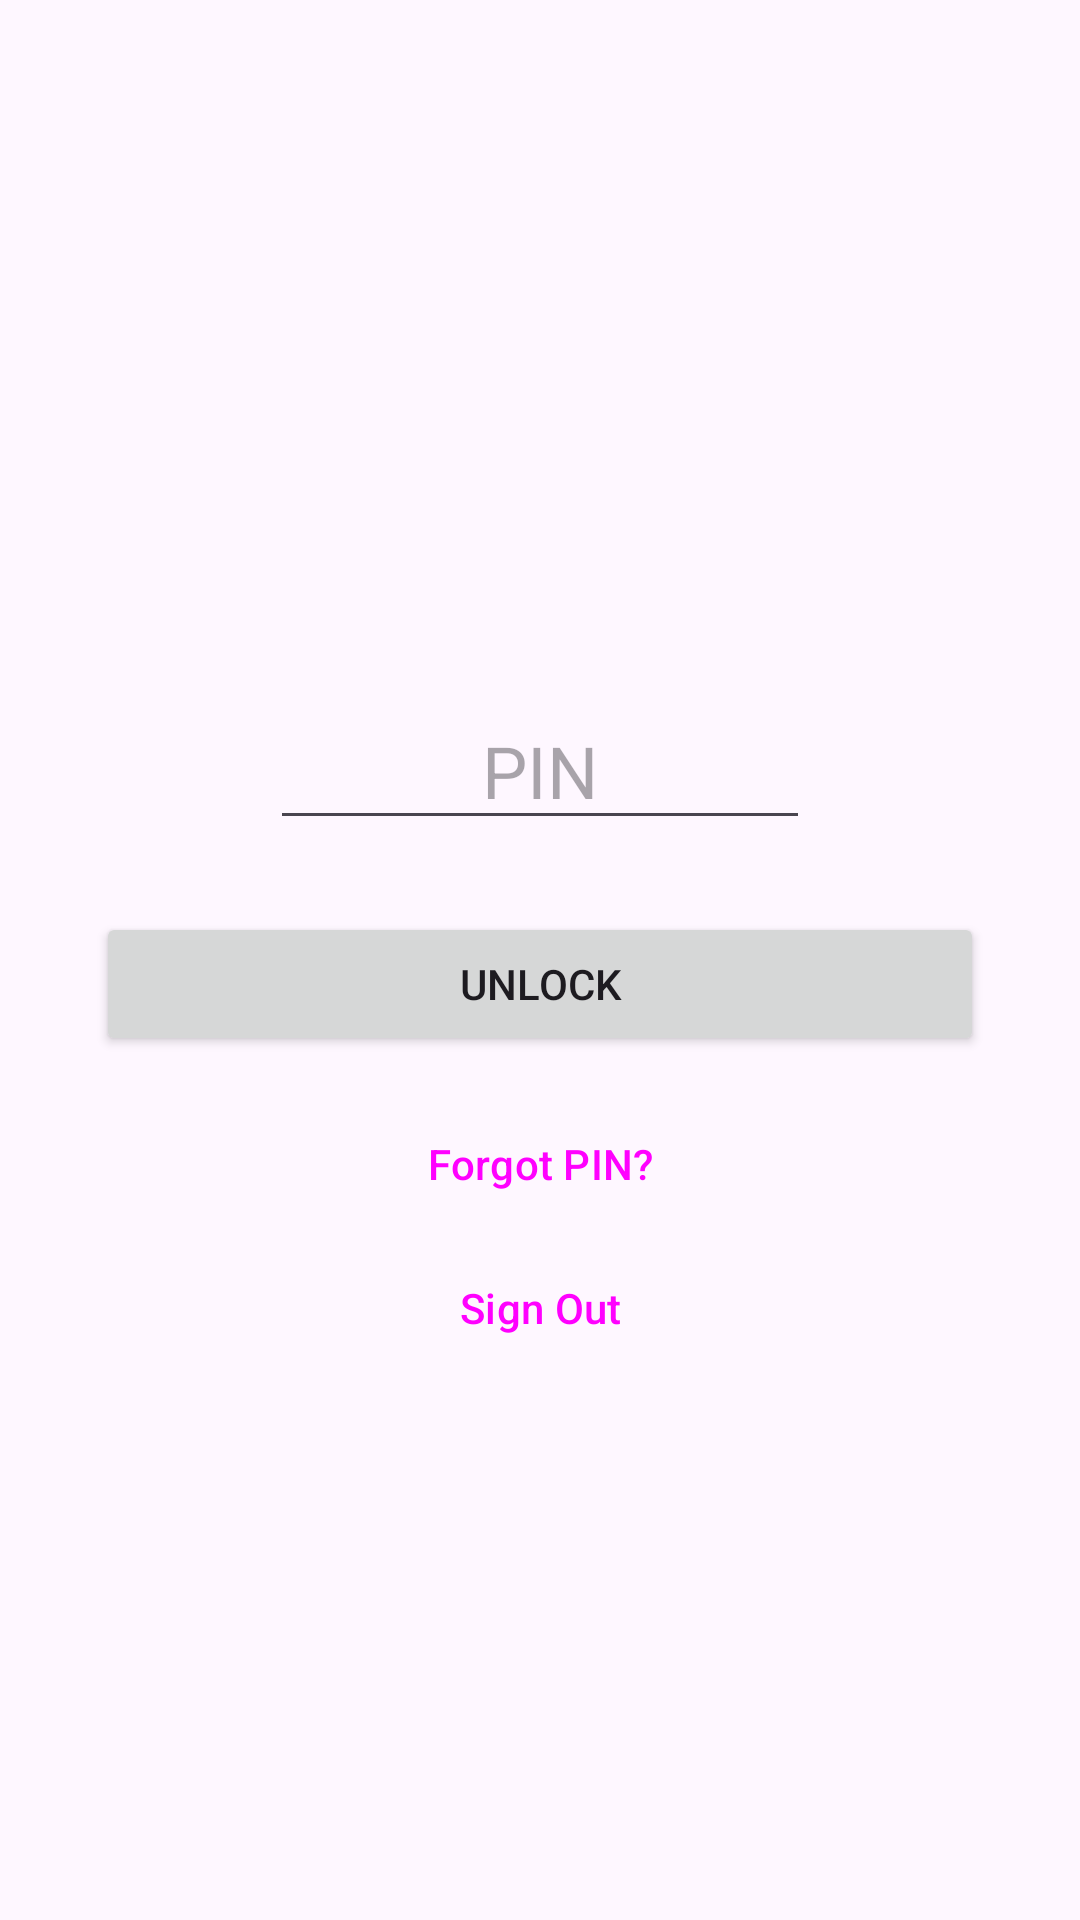

Here is an Android app screen rendered from its layout file. Give the layout XML and the strings, colors and styles it references.
<!-- AndroidManifest.xml: application theme Theme.VskOrders -->
<!-- res/layout/activity_pin_unlock.xml -->
<?xml version="1.0" encoding="utf-8"?>
<LinearLayout xmlns:android="http://schemas.android.com/apk/res/android"
    android:layout_width="match_parent"
    android:layout_height="match_parent"
    android:orientation="vertical"
    android:gravity="center"
    android:padding="32dp">

    <TextView
        android:id="@+id/textGreeting"
        android:layout_width="wrap_content"
        android:layout_height="wrap_content"
        android:textSize="20sp"
        android:textStyle="bold" />

    <EditText
        android:id="@+id/editPin"
        android:layout_width="180dp"
        android:layout_height="wrap_content"
        android:layout_marginTop="24dp"
        android:gravity="center"
        android:hint="@string/hint_pin"
        android:inputType="numberPassword"
        android:maxLength="4"
        android:textSize="24sp" />

    <TextView
        android:id="@+id/textError"
        android:layout_width="match_parent"
        android:layout_height="wrap_content"
        android:layout_marginTop="12dp"
        android:textColor="#D32F2F"
        android:gravity="center"
        android:visibility="gone" />

    <Button
        android:id="@+id/buttonUnlock"
        android:layout_width="match_parent"
        android:layout_height="wrap_content"
        android:layout_marginTop="24dp"
        android:text="@string/action_unlock" />

    <Button
        android:id="@+id/buttonForgotPin"
        style="?attr/borderlessButtonStyle"
        android:layout_width="wrap_content"
        android:layout_height="wrap_content"
        android:layout_marginTop="12dp"
        android:text="@string/action_forgot_pin" />

    <Button
        android:id="@+id/buttonSignOut"
        style="?attr/borderlessButtonStyle"
        android:layout_width="wrap_content"
        android:layout_height="wrap_content"
        android:text="@string/action_sign_out" />

</LinearLayout>
<!-- resources referenced by this layout -->
<resources>
  <string name="action_forgot_pin">Forgot PIN?</string>
  <string name="action_sign_out">Sign Out</string>
  <string name="action_unlock">Unlock</string>
  <string name="hint_pin">PIN</string>
  <style name="Theme.VskOrders" parent="Theme.Material3.DayNight.NoActionBar" />
</resources>
